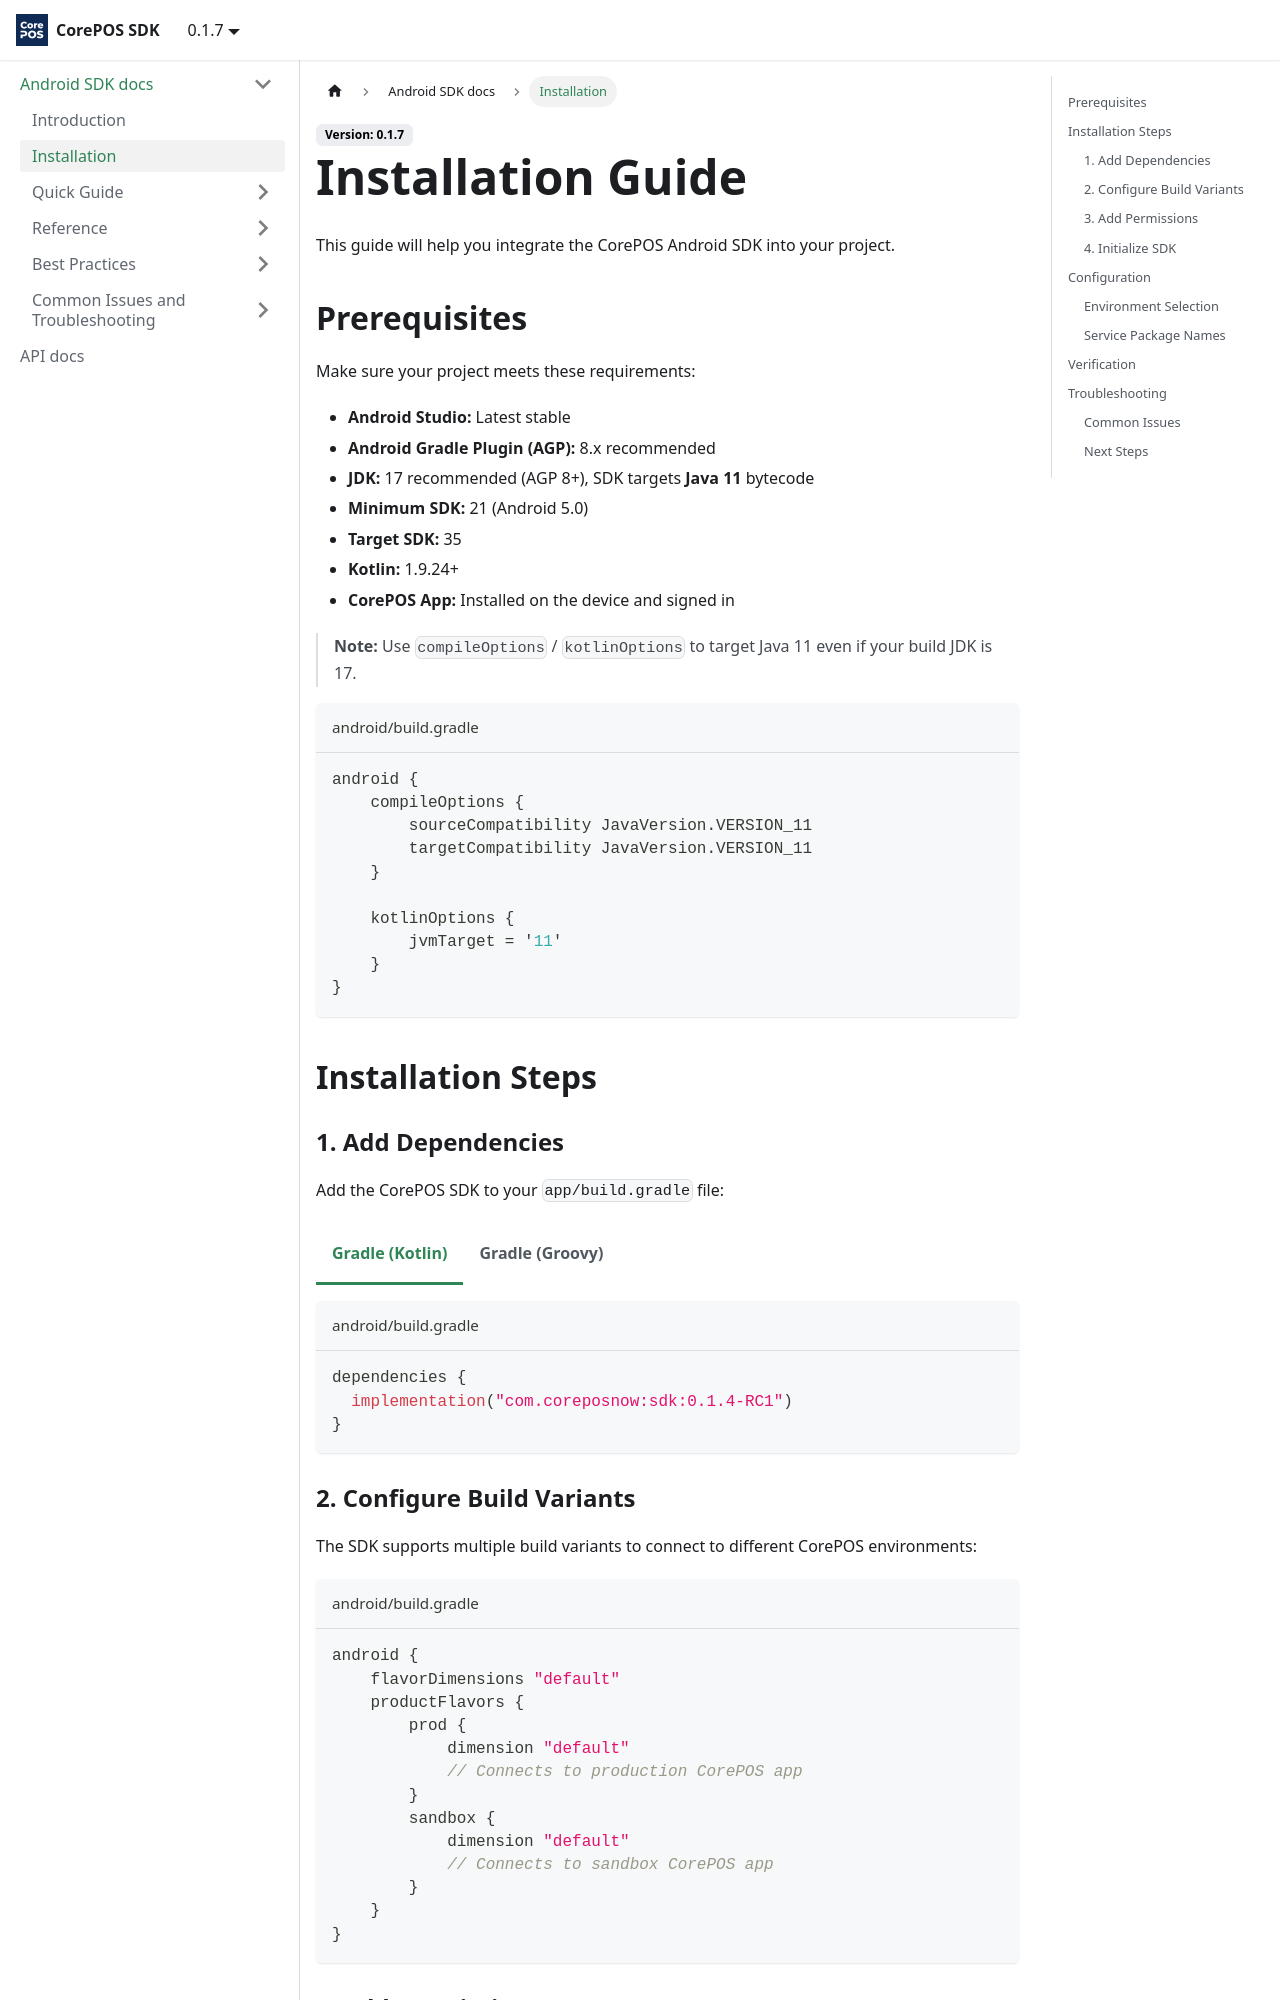

repository: csiworks/CSIWorks-CorePOS-SDK-Documentation · page: 0.1.7/installation.html · generator: docusaurus

---
id: installation
sidebar_position: 2
title: Installation
---

import Tabs from '@theme/Tabs';
import TabItem from '@theme/TabItem';

# Installation Guide

This guide will help you integrate the CorePOS Android SDK into your project.

## Prerequisites

Make sure your project meets these requirements:

- **Android Studio:** Latest stable
- **Android Gradle Plugin (AGP):** 8.x recommended
- **JDK:** 17 recommended (AGP 8+), SDK targets **Java 11** bytecode
- **Minimum SDK:** 21 (Android 5.0)
- **Target SDK:** 35
- **Kotlin:** 1.9.24+
- **CorePOS App:** Installed on the device and signed in

> **Note:** Use `compileOptions` / `kotlinOptions` to target Java 11 even if your build JDK is 17.

```kotlin title="android/build.gradle"
android {
    compileOptions {
        sourceCompatibility JavaVersion.VERSION_11
        targetCompatibility JavaVersion.VERSION_11
    }

    kotlinOptions {
        jvmTarget = '11'
    }
}
```

## Installation Steps

### 1. Add Dependencies

Add the CorePOS SDK to your `app/build.gradle` file:

<Tabs>

<TabItem value="kts" label="Gradle (Kotlin)" default>

```kotlin title="android/build.gradle"
dependencies {
  implementation("com.coreposnow:sdk:0.1.4-RC1")
}
```
</TabItem> 

<TabItem value="```gradle" label="Gradle (Groovy)">

```gradle title="android/build.gradle"
dependencies {
  implementation 'com.coreposnow:sdk:0.1.4-RC1'
}
```

</TabItem> 

</Tabs>

### 2. Configure Build Variants

The SDK supports multiple build variants to connect to different CorePOS environments:

```kotlin title="android/build.gradle"
android {
    flavorDimensions "default"
    productFlavors {
        prod {
            dimension "default"
            // Connects to production CorePOS app
        }
        sandbox {
            dimension "default"
            // Connects to sandbox CorePOS app
        }
    }
}
```
